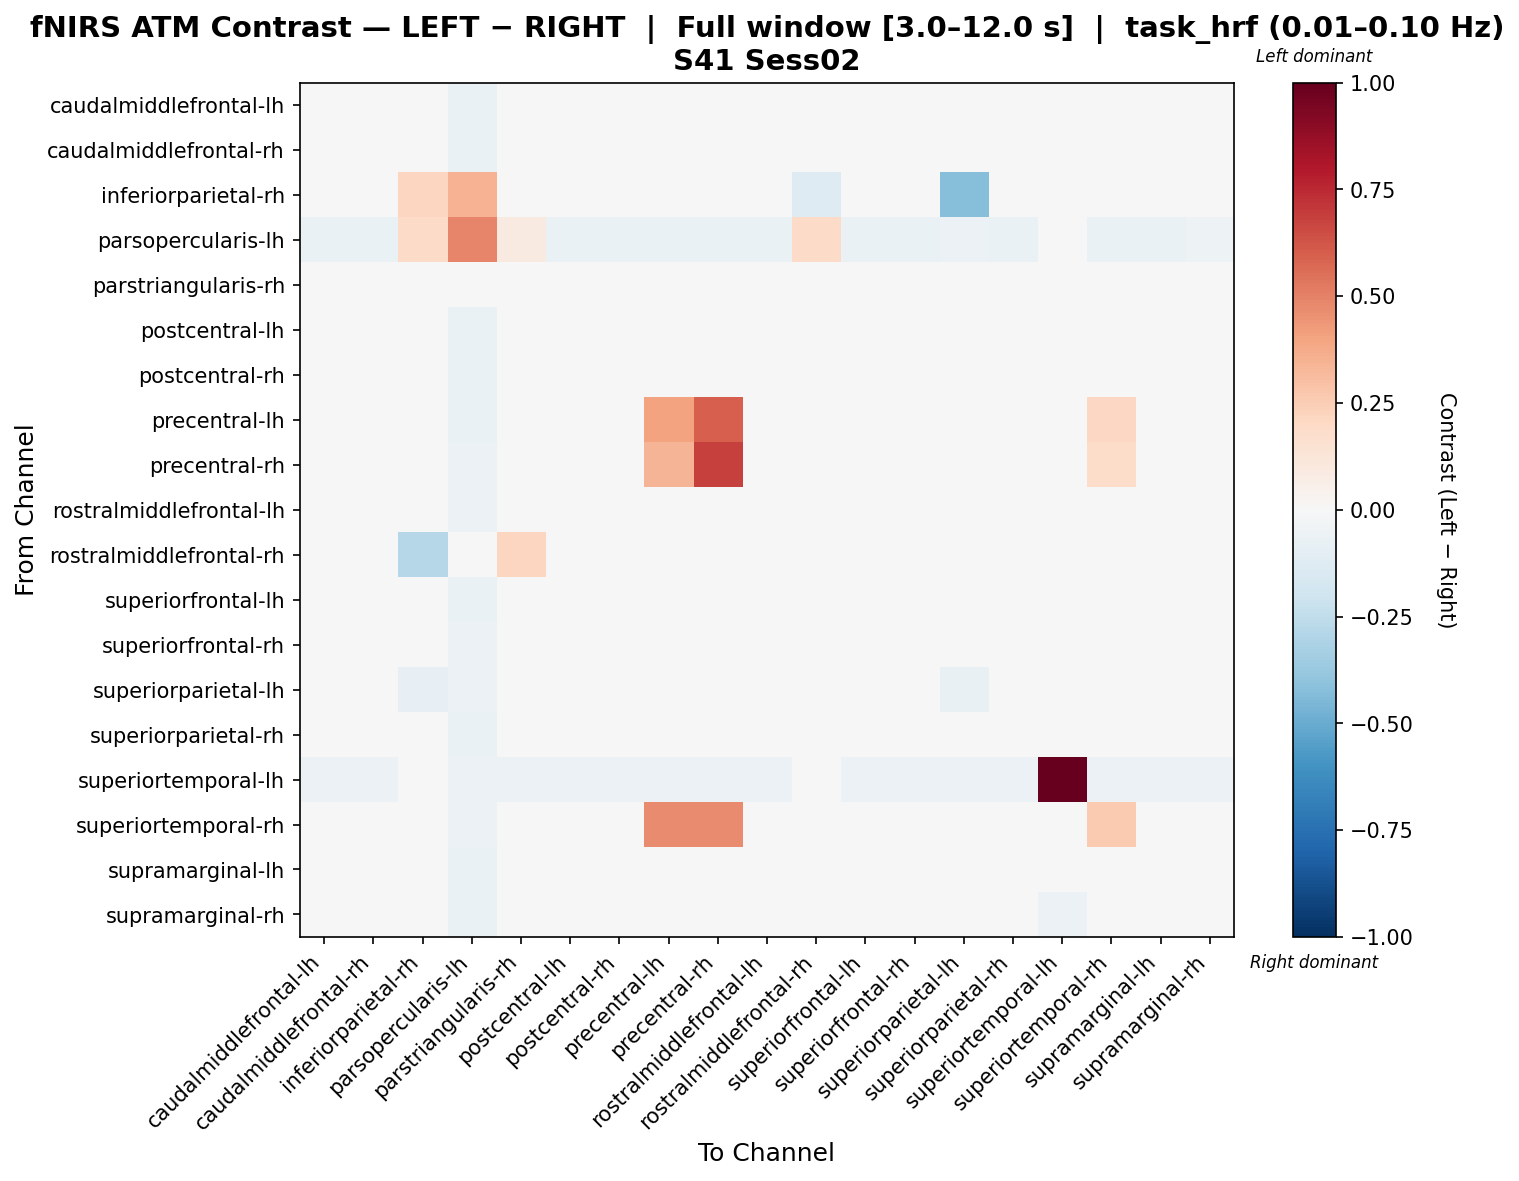

The table this chart was drawn from, first rows:
, caudalmiddlefrontal-lh, caudalmiddlefrontal-rh, inferiorparietal-rh, parsopercularis-lh, parstriangularis-rh, postcentral-lh, postcentral-rh, precentral-lh, precentral-rh, rostralmiddlefrontal-lh, rostralmiddlefrontal-rh, superiorfrontal-lh, superiorfrontal-rh, superiorparietal-lh, superiorparietal-rh, superiortemporal-lh, superiortemporal-rh, supramarginal-lh, supramarginal-rh
caudalmiddlefrontal-lh, 0.01403, 0.007667, 0.0, -0.06409, 0.001304, 0.001304, 0.005887, 0.001051, 0.002832, 0.01326, 0.0, 0.01148, 0.01173, 0.001041, 0.01148, -0.04451, 0.0097, 0.006392, 0.009437
caudalmiddlefrontal-rh, 0.007995, 0.008099, 0.0, -0.06419, 0.001279, 0.001279, 0.008099, 0.001175, 0.002958, 0.01355, 0.0, 0.01177, 0.01187, 0.0001196, 0.01177, -0.04458, 0.009986, 0.006524, 0.01229
inferiorparietal-rh, 0.0, 0.0, 0.2134, 0.3455, 0.0, 0.0, 0.0, 0.0, 0.0, 0.0, -0.1297, 0.0, 0.0, -0.4291, 0.0, 0.0, 0.0, 0.0, 0.0
parsopercularis-lh, -0.06754, -0.06754, 0.1939, 0.4848, 0.08999, -0.06754, -0.06754, -0.06754, -0.06754, -0.06754, 0.1937, -0.06754, -0.06566, -0.05816, -0.06754, -0.04502, -0.06754, -0.06754, -0.05065
parstriangularis-rh, -0.006361, -0.009223, 0.0, -0.03084, 0.03543, -0.00576, -0.001769, -0.005231, -0.0035, 0.006286, 0.04006, 0.001694, 0.008017, 0.003566, 0.004555, -0.04328, 0.002824, 0.002824, 0.0007049
postcentral-lh, 0.004151, 0.005929, 0.0, -0.064, 0.004275, 0.002497, 0.002374, 0.005929, 0.007707, 0.01126, 0.0, 0.009484, 0.01304, 0.003237, 0.009484, -0.04444, 0.009484, 0.009484, 0.0101
postcentral-rh, 0.006185, 0.004768, 0.0, -0.06419, 0.001932, 0.001932, 0.006185, 0.001567, 0.00335, 0.01688, 0.0, 0.0119, 0.01226, 0.002341, 0.0119, -0.04458, 0.01332, 0.006916, 0.007324
precentral-lh, -0.0005181, -0.0002879, 0.0, -0.06287, 0.003205, 0.003205, 0.006237, 0.3988, 0.5985, 0.01497, 0.0, 0.01322, 0.01345, 0.004586, 0.01322, -0.04366, 0.2094, 0.008213, 0.007849
precentral-rh, 0.002047, 0.0005129, 0.0, -0.06223, 0.002241, 0.00397, 0.008766, 0.3413, 0.6823, 0.01395, 0.0, 0.01222, 0.01242, 0.005138, 0.01222, -0.04321, 0.1801, 0.007232, 0.0084
rostralmiddlefrontal-lh, -0.002635, -0.005327, 0.0, -0.06142, -0.0006616, -0.005327, 0.002751, -0.001648, -0.003354, 0.04053, 0.0, 0.001045, 0.03954, 0.003656, 0.00571, -0.04265, 0.01702, 0.01451, -0.001729
rostralmiddlefrontal-rh, 0.0, 0.0, -0.2827, 0.029, 0.2131, 0.0, 0.0, 0.0, 0.0, 0.0, 0.0406, 0.0, 0.0, 0.0, 0.0, 0.0, 0.0, 0.0, 0.0
superiorfrontal-lh, 0.005545, 0.002301, 0.0, -0.06477, 0.002301, 0.005899, 0.00879, 0.005545, 0.005545, 0.01563, 0.0, 0.01059, 0.01094, 0.002625, 0.01059, -0.04498, 0.01203, 0.005545, 0.00587
superiorfrontal-rh, -0.001923, -0.004616, 0.0, -0.06232, 0.0, -0.006347, 0.003462, -0.0009617, -0.002693, 0.03924, 0.0, 0.001731, 0.04366, 0.002885, 0.006347, -0.04328, 0.01212, 0.01519, -0.0025
superiorparietal-lh, 0.01431, 0.01034, -0.08482, -0.06115, 0.02225, 0.01431, 0.01828, 0.01828, 0.01828, 0.02225, 0.0, 0.01828, 0.02225, -0.07049, 0.02225, -0.04537, 0.02225, 0.02225, 0.01623
superiorparietal-rh, 0.002148, -0.0008896, 0.0, -0.06324, 0.004708, 0.0008671, 0.008222, 0.003428, 0.001671, 0.01733, 0.0, 0.008222, 0.01302, 0.009322, 0.01254, -0.04392, 0.01382, 0.009502, 0.003248
superiortemporal-lh, -0.0625, -0.0625, 0.0, -0.0625, -0.0625, -0.0625, -0.0625, -0.0625, -0.0625, -0.0625, 0.0, -0.0625, -0.0625, -0.0625, -0.0625, 1.0, -0.0625, -0.0625, -0.0625
superiortemporal-rh, -0.001687, -0.004541, 0.0, -0.06116, 0.002324, -0.001143, 0.005721, 0.4745, 0.4728, 0.02122, 0.0, 0.005721, 0.01721, 0.007281, 0.01089, -0.04247, 0.261, 0.0183, 0.001572
supramarginal-lh, -0.003052, -0.006006, 0.0, -0.06438, 0.004645, -0.0006406, 0.004645, -9.78728346220743e-05, -9.78728346220743e-05, 0.02299, 0.0, 0.006433, 0.02183, 0.006593, 0.01529, -0.04471, 0.01941, 0.01646, 0.0006851
supramarginal-rh, 0.007965, 0.007965, 0.0, -0.06687, 0.007965, 0.007965, 0.007965, 0.007965, 0.007965, 0.007965, 0.0, 0.007965, 0.007965, -0.001843, 0.007965, -0.05765, 0.007965, 0.007965, 0.02281
